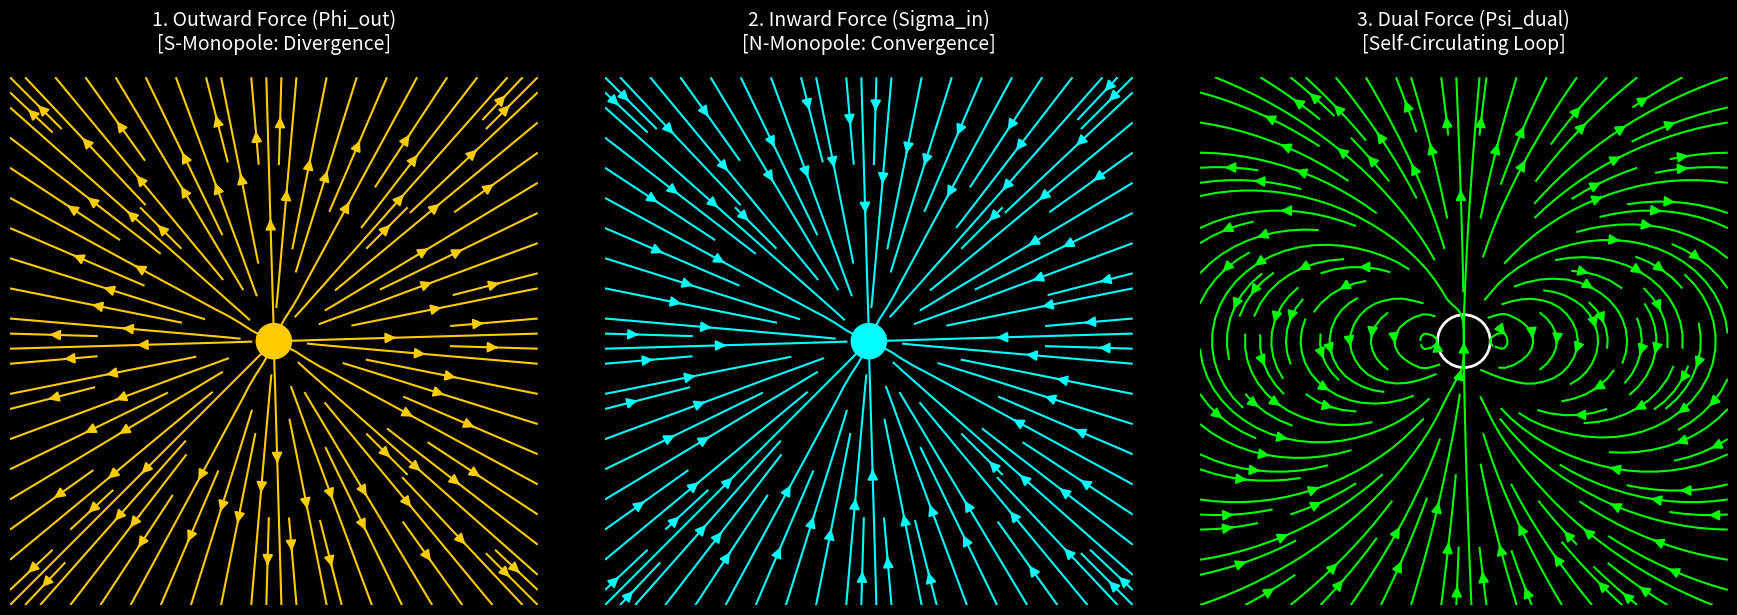

Generate this figure with matplotlib:
import matplotlib.pyplot as plt
import numpy as np

# 데이터 생성 함수
def generate_vector_field(kind='outward'):
    Y, X = np.mgrid[-3:3:20j, -3:3:20j]
    U, V = np.zeros_like(X), np.zeros_like(Y)
    
    for i in range(len(X)):
        for j in range(len(Y)):
            x, y = X[i, j], Y[i, j]
            r = np.sqrt(x**2 + y**2)
            if r == 0: continue
            
            if kind == 'outward':
                # S극 단극자 (발산)
                U[i, j] = x / r**2
                V[i, j] = y / r**2
            elif kind == 'inward':
                # N극 단극자 (수렴)
                U[i, j] = -x / r**2
                V[i, j] = -y / r**2
            elif kind == 'dual':
                # 쌍극자 (순환 - 자웅동체)
                # Dipole formula roughly
                # m = [0, 1] (pointing up)
                # B = (3(m.r)r - m*r^2) / r^5
                dot = y # m.r where m=(0,1)
                U[i, j] = (3 * dot * x) / r**5
                V[i, j] = (3 * dot * y - r**2) / r**5

    return X, Y, U, V

# 그림 그리기
fig, axes = plt.subplots(1, 3, figsize=(18, 6))
fig.patch.set_facecolor('#000000') # 배경 블랙

titles = [
    "1. Outward Force (Phi_out)\n[S-Monopole: Divergence]", 
    "2. Inward Force (Sigma_in)\n[N-Monopole: Convergence]", 
    "3. Dual Force (Psi_dual)\n[Self-Circulating Loop]"
]
kinds = ['outward', 'inward', 'dual']
colors = ['#ffcc00', '#00ffff', '#00ff00'] # Yellow(Out), Cyan(In), Green(Dual)

for ax, kind, title, col in zip(axes, kinds, titles, colors):
    X, Y, U, V = generate_vector_field(kind)
    
    ax.set_facecolor('#000000')
    ax.set_aspect('equal')
    
    # 스트림플롯 (유선) 그리기 - 파동의 흐름 표현
    st = ax.streamplot(X, Y, U, V, color=col, linewidth=1.5, arrowsize=1.5, density=1.2)
    
    # 중심점 표현
    if kind == 'outward':
        ax.add_artist(plt.Circle((0,0), 0.2, color=col))
    elif kind == 'inward':
        ax.add_artist(plt.Circle((0,0), 0.2, color=col))
    elif kind == 'dual':
        # 도넛 모양 중심 (순환의 통로)
        ax.add_artist(plt.Circle((0,0), 0.3, color='white', fill=False, linewidth=2))

    ax.set_title(title, color='white', fontsize=14, pad=20)
    ax.axis('off')

plt.tight_layout()
plt.show()